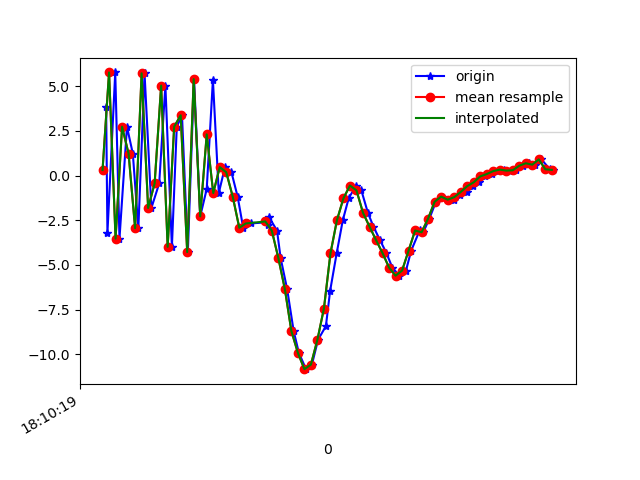

Source data for this figure (header and first rows):
1617819019311, 514662871282856, 3.8412554, 1.4295235, 7.504939
1617819019315, 514662890513626, -3.215, 0.3981, -5.357
1617819019339, 514662909744396, 5.778, 1.833, 2.599
1617819019352, 514662928975166, -3.526, 0.5673, 3.092
1617819019375, 514662948205936, 2.738, 1.44, -5.363
1617819019393, 514662967436706, 1.232, 1.762, 8.652
1617819019410, 514662986667476, -2.944, 0.7182, -5.015
1617819019429, 514663005898246, 5.728, 2.249, 1.789
1617819019450, 514663025129016, -1.809, 1.074, 6.86
1617819019474, 514663044359786, -0.4334, 1.237, -5.874
1617819019493, 514663063590556, 5.041, 2.302, 6.642
1617819019513, 514663082821326, -3.985, 0.7147, 2.425
1617819019528, 514663102052096, 2.741, 1.33, -4.861
1617819019544, 514663121282866, 3.38, 1.373, 8.971
1617819019562, 514663140513636, -4.279, 2.8324127E-4, -0.6305
1617819019581, 514663159744406, 5.403, 1.504, 3.166
1617819019600, 514663178975176, -2.279, 0.2134, 5.177
1617819019620, 514663198205946, -0.7443, 0.5538, -7.291
1617819019639, 514663217436716, 5.364, 1.733, 2.522
1617819019657, 514663236667486, -0.9748, 2.033, -4.313
1617819019676, 514663255898256, 0.4771, 4.439, -5.751
1617819019696, 514663275129026, 0.1884, 7.348, -5.764
1617819019715, 514663294359796, -1.184, 5.312, -6.455
1617819019732, 514663313590566, -2.917, 4.134, -7.175
1617819019755, 514663332821336, -2.676, 6.012, -7.654
1617819019807, 514663352052106, -2.607, 6.369, -6.939
1617819019809, 514663371282876, -2.749, 6.426, -6.264
1617819019812, 514663390513646, -2.336, 5.951, -6.314
1617819019836, 514663409744416, -3.083, 4.515, -4.67
1617819019847, 514663428975186, -4.612, 1.757, -2.191
1617819019867, 514663448205956, -6.351, -0.4919, -1.321
1617819019887, 514663467436726, -8.696, 0.3011, 0.2564
1617819019903, 514663486667496, -9.919, -0.3978, 4.154
1617819019925, 514663505898266, -10.83, -4.109, 9.333
1617819019943, 514663525129036, -10.58, -8.725, 12.41
1617819019962, 514663544359806, -9.184, -7.738, 12.95
1617819019986, 514663563590576, -8.425, -3.927, 13.4
1617819019999, 514663582821346, -6.449, -0.6807, 14.58
1617819020019, 514663602052116, -4.357, 1.08, 14.43
1617819020038, 514663621282886, -2.492, 0.5704, 12.81
1617819020056, 514663640513656, -1.266, -1.365, 11.21
1617819020079, 514663659744426, -0.5519, -3.061, 9.887
1617819020095, 514663678975196, -0.8265, -3.284, 8.569
1617819020115, 514663698205966, -2.078, -2.07, 6.622
1617819020132, 514663717436736, -2.852, -1.644, 5.196
1617819020152, 514663736667506, -3.603, -2.049, 4.169
1617819020172, 514663755898276, -4.334, -2.683, 3.07
1617819020190, 514663775246373, -5.144, -2.391, 1.547
1617819020212, 514663794477143, -5.601, -1.669, -0.146
1617819020232, 514663813707913, -5.316, -1.256, -2.001
1617819020248, 514663832938683, -4.199, -1.019, -2.295
1617819020274, 514663852169453, -3.07, -1.039, -2.923
1617819020285, 514663871400223, -3.17, 0.2148, -4.416
1617819020304, 514663890630993, -2.402, 1.617, -5.849
1617819020324, 514663909861763, -1.46, 2.188, -5.509
1617819020343, 514663929092533, -1.175, 2.394, -6.025
1617819020362, 514663948323303, -1.345, 1.807, -5.932
1617819020380, 514663967554073, -1.349, 1.873, -5.596
1617819020399, 514663986784843, -1.064, 1.481, -4.732
1617819020419, 514664006015613, -0.9155, 0.8458, -3.919
1617819020438, 514664025246383, -0.5898, 1.083, -3.382
... 13 more rows
